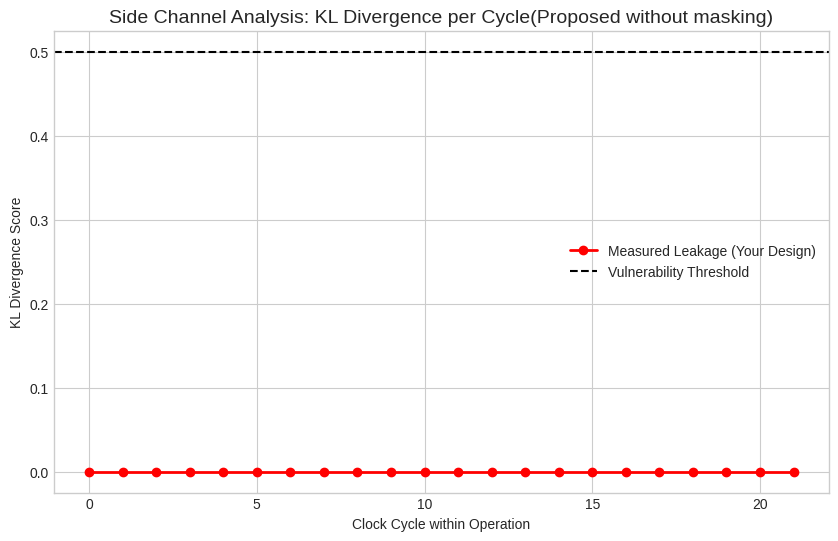

Generate this figure with matplotlib:
import numpy as np
import matplotlib
# Forces matplotlib to not look for a GUI/Display window
matplotlib.use('Agg') 
import matplotlib.pyplot as plt
import re
import os

# =========================================================
# CONFIGURATION
# =========================================================
FILE_KEY0 = "/VCD files/Proposed/trace_N1024_key0_full.vcd"
FILE_KEY1 = "/VCD files/Proposed/trace_N1024_key1_full.vcd"

CLK_PERIOD = 10000     # Your clock is 10ns (10,000ps)
CYCLES_PER_OP = 22     # Latency of one encryption operation

# Path where the resulting image will be saved
SAVE_PATH = "KL_Divergence_Analysis_Proposed_without_masking.png"

def get_real_kl_profile(vcd0, vcd1):
    # 1. PARSE VCDs
    def parse(filename):
        if not os.path.exists(filename): 
            print(f"❌ ERROR: File not found: {filename}")
            return None
        print(f"Parsing {filename}...")
        counts = {}
        curr_time = 0
        re_time = re.compile(r'^#(\d+)')
        re_change = re.compile(r'^([01xXzZ]|^[bB][01xXzZ]+)')

        with open(filename, 'r') as f:
            for line in f:
                line = line.strip()
                match = re_time.match(line)
                if match:
                    curr_time = int(match.group(1))
                elif not line.startswith('$') and re_change.match(line):
                    cyc = curr_time // CLK_PERIOD
                    counts[cyc] = counts.get(cyc, 0) + 1

        if not counts: return np.array([])
        max_c = max(counts.keys())
        return np.array([counts.get(i, 0) for i in range(max_c + 1)])

    t0 = parse(vcd0)
    t1 = parse(vcd1)

    if t0 is None or t1 is None or len(t0) == 0 or len(t1) == 0: 
        return np.zeros(CYCLES_PER_OP)

    # 2. FOLD TRACES (Reshape into [Num_Ops, Cycles_Per_Op])
    min_len = min(len(t0), len(t1))
    num_ops = min_len // CYCLES_PER_OP
    
    if num_ops == 0: 
        print("⚠️ Warning: Trace file too short for specified CYCLES_PER_OP.")
        return np.zeros(CYCLES_PER_OP)

    limit = num_ops * CYCLES_PER_OP
    mat0 = t0[:limit].reshape(num_ops, CYCLES_PER_OP)
    mat1 = t1[:limit].reshape(num_ops, CYCLES_PER_OP)

    # 3. CALCULATE KL
    kl_profile = []
    for c in range(CYCLES_PER_OP):
        col0 = mat0[:, c]
        col1 = mat1[:, c]

        mu0, std0 = np.mean(col0), np.std(col0)
        mu1, std1 = np.mean(col1), np.std(col1)

        # Add epsilon to avoid divide-by-zero
        epsilon = 1e-9
        if std0 < epsilon: std0 = epsilon
        if std1 < epsilon: std1 = epsilon

        term1 = np.log(std1/std0)
        term2 = (std0**2 + (mu0 - mu1)**2) / (2 * std1**2)
        kl = term1 + term2 - 0.5
        kl_profile.append(max(0, kl))

    return kl_profile

# =========================================================
# EXECUTE ANALYSIS
# =========================================================
real_kl_data = get_real_kl_profile(FILE_KEY0, FILE_KEY1)

# =========================================================
# PLOT AND SAVE
# =========================================================
print("Generating Plot...")
plt.figure(figsize=(10, 6))

# Check if seaborn style is available, otherwise use default
try:
    plt.style.use('seaborn-v0_8-whitegrid')
except:
    plt.style.use('ggplot')

plt.plot(real_kl_data, 'r-o', linewidth=2, label='Measured Leakage (Your Design)')
plt.axhline(y=0.5, color='k', linestyle='--', label='Vulnerability Threshold')
plt.title('Side Channel Analysis: KL Divergence per Cycle(Proposed without masking)', fontsize=14)
plt.xlabel('Clock Cycle within Operation')
plt.ylabel('KL Divergence Score')
plt.legend()
plt.grid(True)

# Save the figure to the current folder
plt.savefig(SAVE_PATH, dpi=300)
print(f"✅ Success! Plot saved as: {os.path.abspath(SAVE_PATH)}")

# Final Status Printout
max_kl = max(real_kl_data)
print("\n" + "="*30)
print(f"Max KL Divergence: {max_kl:.4f}")
if max_kl > 0.5:
    print("STATUS: 🔴 VULNERABLE")
else:
    print("STATUS: 🟢 SECURE")
print("="*30)
